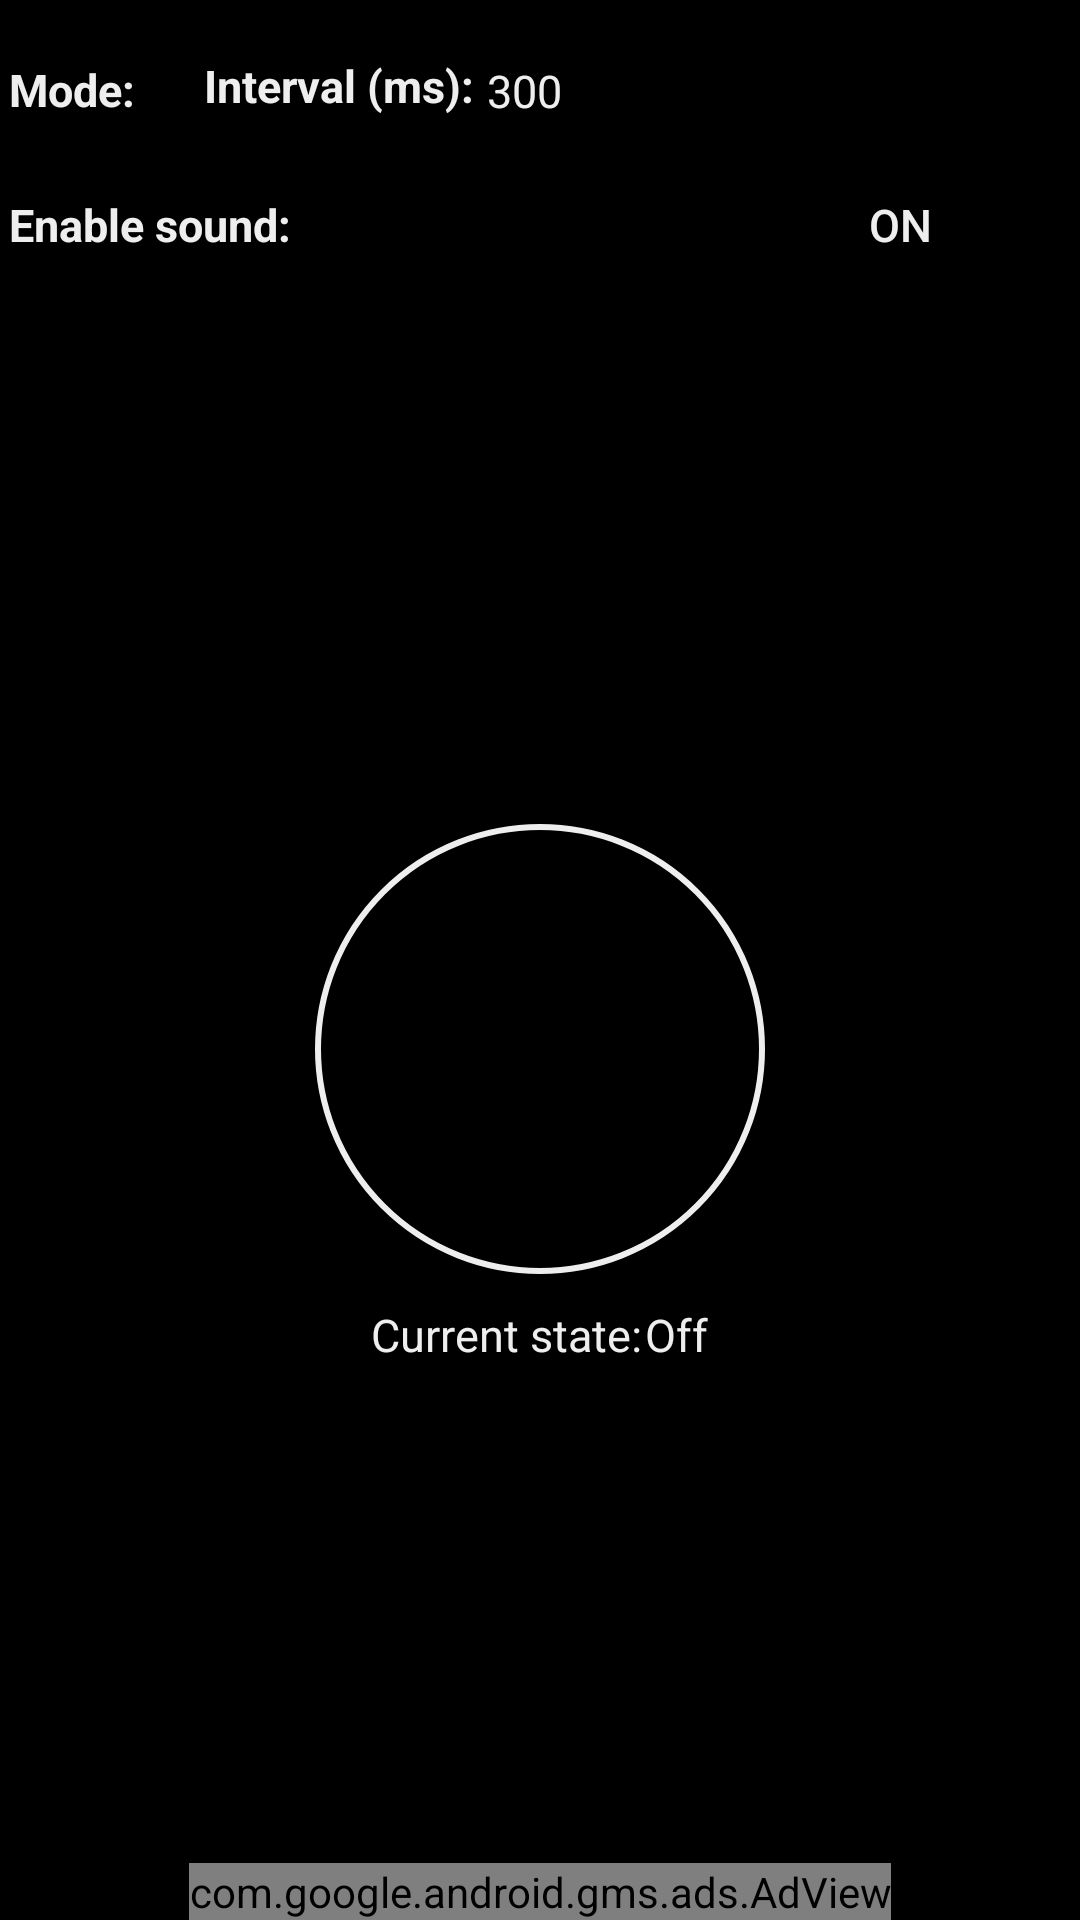

The Android layout XML behind this screen, and the referenced resources:
<!-- AndroidManifest.xml: application theme AppTheme -->
<!-- res/layout/activity_main.xml -->
<?xml version="1.0" encoding="utf-8"?>
<FrameLayout xmlns:android="http://schemas.android.com/apk/res/android"
    xmlns:ads="http://schemas.android.com/apk/res-auto"
    xmlns:tools="http://schemas.android.com/tools"
    android:layout_width="match_parent"
    android:layout_height="match_parent"
    android:background="@android:color/background_dark">

    <RelativeLayout
        android:layout_width="match_parent"
        android:layout_height="match_parent">

        <RelativeLayout
            android:id="@+id/layout_row_mode"
            android:layout_width="match_parent"
            android:layout_height="40dp"
            android:layout_marginTop="10dp">

            <TextView
                android:id="@+id/txt_title_mode"
                android:layout_width="wrap_content"
                android:layout_height="wrap_content"
                android:layout_alignParentStart="true"
                android:layout_centerVertical="true"
                android:padding="3dp"
                android:text="@string/mode_switch"
                android:textColor="@color/color_text"
                android:textSize="@dimen/text_size"
                android:textStyle="bold" />

            <RelativeLayout
                android:id="@+id/layout_blink_time"
                android:layout_width="match_parent"
                android:layout_height="wrap_content"
                android:layout_marginEnd="10dp"
                android:layout_marginStart="10dp"
                android:layout_toLeftOf="@+id/spin_mode"
                android:layout_toRightOf="@id/txt_title_mode"
                android:gravity="center_vertical"
                android:orientation="horizontal"
                android:paddingRight="10dp"
                android:paddingStart="10dp">

                <TextView
                    android:id="@+id/txt_interval"
                    android:layout_width="wrap_content"
                    android:layout_height="wrap_content"
                    android:layout_centerVertical="true"
                    android:text="@string/interval"
                    android:textColor="@color/color_text"
                    android:textSize="@dimen/text_size"
                    android:textStyle="bold" />

                <EditText
                    android:id="@+id/edit_interval"
                    android:layout_width="60dp"
                    android:layout_height="wrap_content"
                    android:layout_centerVertical="true"
                    android:layout_toRightOf="@+id/txt_interval"
                    android:inputType="numberDecimal"
                    android:text="300"
                    android:textColor="@color/color_text"
                    android:textSize="@dimen/text_size" />
            </RelativeLayout>


            <Spinner
                android:id="@+id/spin_mode"
                android:layout_width="120dp"
                android:layout_height="30dp"
                android:layout_alignParentEnd="true"
                android:layout_centerVertical="true"
                android:background="@drawable/spin_shape"
                android:dropDownWidth="120dp"
                android:gravity="center"
                android:padding="3dp"
                android:spinnerMode="dropdown" />
        </RelativeLayout>

        <RelativeLayout
            android:id="@+id/layout_sound"
            android:layout_width="match_parent"
            android:layout_height="wrap_content"
            android:layout_below="@+id/layout_row_mode"
            android:layout_marginTop="10dp">

            <TextView
                android:id="@+id/txt_title_sound"
                android:layout_width="wrap_content"
                android:layout_height="wrap_content"
                android:layout_alignParentStart="true"
                android:layout_centerVertical="true"
                android:padding="3dp"
                android:text="@string/sound_switch"
                android:textColor="@color/color_text"
                android:textSize="@dimen/text_size"
                android:textStyle="bold" />

            <ToggleButton
                android:id="@+id/switch_sound"
                android:layout_width="120dp"
                android:layout_height="30dp"
                android:layout_alignParentEnd="true"
                android:layout_centerVertical="true"
                android:background="@drawable/spin_shape"
                android:checked="true"
                android:padding="3dp"
                android:textColor="@color/color_text"
                android:textSize="@dimen/text_size" />


        </RelativeLayout>

        <RelativeLayout
            android:id="@+id/layout_bottom"
            android:layout_width="match_parent"
            android:layout_height="match_parent"
            android:layout_below="@+id/layout_sound"
            android:gravity="center">

            <RelativeLayout
                android:id="@+id/layout_push"
                android:layout_width="150dp"
                android:layout_height="150dp"
                android:layout_centerHorizontal="true"
                android:layout_gravity="center"
                android:background="@drawable/background_shape"
                android:elevation="20dp">

                <ImageButton
                    android:id="@+id/btn"
                    android:layout_width="match_parent"
                    android:layout_height="match_parent"
                    android:layout_centerInParent="true"
                    android:background="@android:color/transparent"
                    android:src="@drawable/light_off" />
            </RelativeLayout>

            <LinearLayout
                android:layout_width="wrap_content"
                android:layout_height="wrap_content"
                android:layout_below="@+id/layout_push"
                android:layout_centerHorizontal="true"
                android:layout_marginTop="10dp">

                <TextView
                    android:layout_width="wrap_content"
                    android:layout_height="wrap_content"
                    android:layout_weight="1"
                    android:text="@string/state"
                    android:textAllCaps="false"
                    android:textColor="@color/color_text"
                    android:textSize="@dimen/text_size" />

                <TextView
                    android:id="@+id/txt_state"
                    android:layout_width="wrap_content"
                    android:layout_height="wrap_content"
                    android:layout_marginLeft="1dp"
                    android:layout_weight="1"
                    android:text="@string/off"
                    android:textAllCaps="false"
                    android:textColor="@color/color_text"
                    android:textSize="@dimen/text_size" />
            </LinearLayout>
        </RelativeLayout>


    </RelativeLayout>

    <FrameLayout
        android:id="@+id/ads_layout"
        android:layout_width="match_parent"
        android:layout_height="wrap_content"
        android:layout_gravity="bottom"
        android:visibility="visible">

        <com.google.android.gms.ads.AdView
            android:id="@+id/ads_banner"
            android:layout_width="wrap_content"
            android:layout_height="wrap_content"
            android:layout_gravity="center"
            ads:adSize="SMART_BANNER"
            ads:adUnitId="@string/ad_unit_banner"></com.google.android.gms.ads.AdView>
    </FrameLayout>
</FrameLayout>
<!-- resources referenced by this layout -->
<resources>
  <color name="color_text">#EEFFFFFF</color>
  <dimen name="text_size">17dp</dimen>
  <!-- drawable background_shape (drawable) -->
  <?xml version="1.0" encoding="utf-8"?>
  <shape xmlns:android="http://schemas.android.com/apk/res/android"
      android:shape="rectangle">
      <corners android:radius="90dp" />
      <stroke
          android:width="2dp"
          android:color="@color/color_text" />
      <solid android:color="@android:color/transparent"/>
  </shape>
  <string name="ad_unit_banner" translatable="false">ca-app-pub-6288726369328806/8652629777</string>
  <string name="interval">Interval (ms): </string>
  <string name="mode_switch">Mode:</string>
  <string name="off">Off</string>
  <string name="sound_switch">Enable sound:</string>
  <string name="state">Current state: </string>
  <style name="AppTheme" parent="Theme.AppCompat.Light">
          
          <item name="colorPrimary">@color/colorPrimary</item>
          <item name="colorPrimaryDark">@color/colorPrimaryDark</item>
          <item name="colorAccent">#3F74BF</item>
          <item name="android:statusBarColor">@android:color/transparent</item>
          <item name="android:windowBackground">@android:color/transparent</item>
          <item name="android:dropDownListViewStyle">@style/SpinnerStyle</item>
      </style>
  <color name="colorPrimary">#3F51B5</color>
  <color name="colorPrimaryDark">#303F9F</color>
  <style name="SpinnerStyle" parent="Widget.AppCompat.ListView.DropDown">
          <item name="android:divider">#000000</item>
          <item name="android:dividerHeight">0.5dp</item>
      </style>
</resources>
